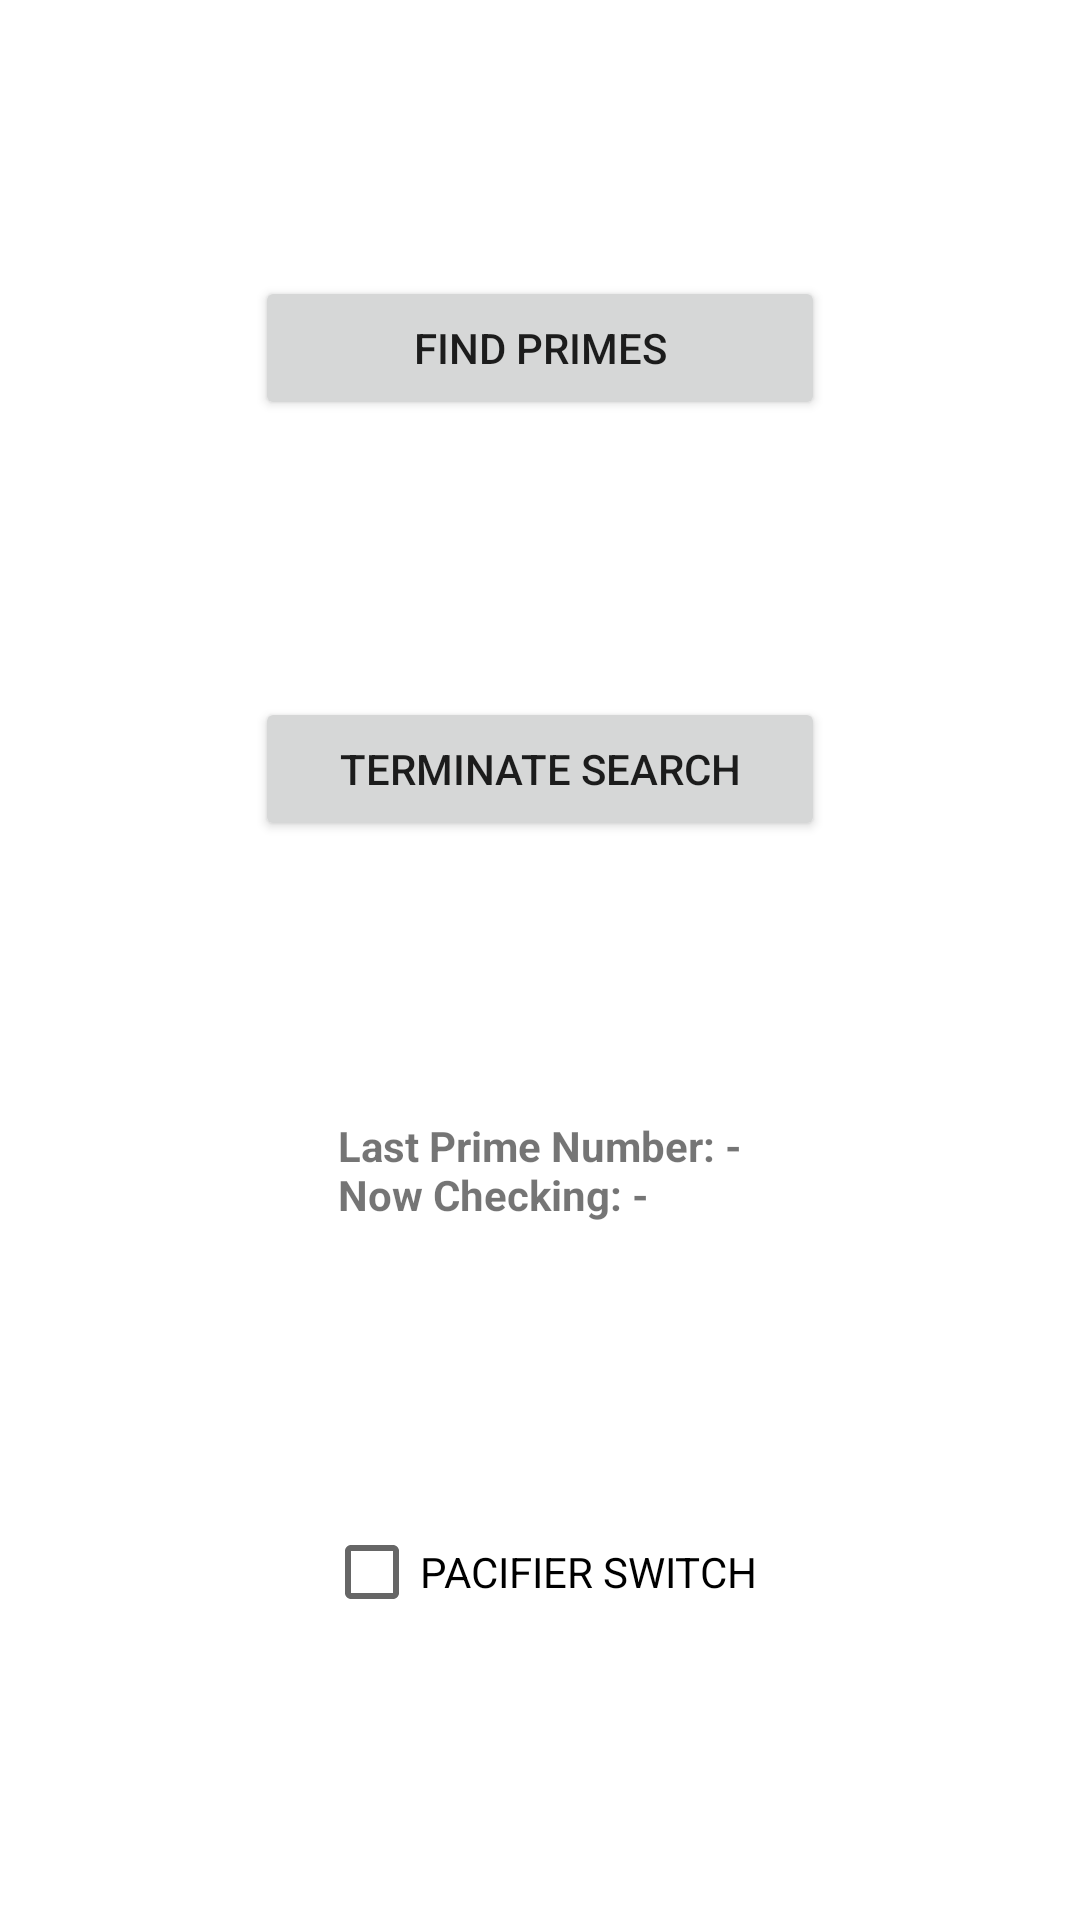

Layout XML and referenced resources for this Android screen:
<!-- AndroidManifest.xml: application theme Theme.NUMAD22Fa_JiazheChen -->
<!-- res/layout/activity_prime_finder.xml -->
<?xml version="1.0" encoding="utf-8"?>
<androidx.constraintlayout.widget.ConstraintLayout xmlns:android="http://schemas.android.com/apk/res/android"
    xmlns:app="http://schemas.android.com/apk/res-auto"
    xmlns:tools="http://schemas.android.com/tools"
    android:layout_width="match_parent"
    android:layout_height="match_parent"
    tools:context=".PrimeFinderActivity">

    <TextView
        android:id="@+id/primeFinderTextView"
        android:layout_width="wrap_content"
        android:layout_height="wrap_content"
        android:layout_marginStart="75dp"
        android:layout_marginEnd="75dp"
        android:text="@string/prime_text"
        android:textStyle="bold"
        app:layout_constraintTop_toBottomOf="@+id/terminateSearchButton"
        app:layout_constraintBottom_toTopOf="@+id/pacifierSwitch"
        app:layout_constraintStart_toStartOf="parent"
        app:layout_constraintEnd_toEndOf="parent" />

    <Button
        android:id="@+id/findPrimeButton"
        android:layout_width="190dp"
        android:layout_height="wrap_content"
        android:layout_marginStart="75dp"
        android:layout_marginEnd="75dp"
        android:text="@string/find_primes"
        app:layout_constraintTop_toTopOf="parent"
        app:layout_constraintBottom_toTopOf="@+id/terminateSearchButton"
        app:layout_constraintStart_toStartOf="parent"
        app:layout_constraintEnd_toEndOf="parent"
        tools:ignore="DuplicateSpeakableTextCheck" />

    <Button
        android:id="@+id/terminateSearchButton"
        android:layout_width="190dp"
        android:layout_height="wrap_content"
        android:layout_marginStart="75dp"
        android:layout_marginEnd="75dp"
        android:text="@string/terminate_search"
        app:layout_constraintTop_toBottomOf="@+id/findPrimeButton"
        app:layout_constraintBottom_toTopOf="@+id/primeFinderTextView"
        app:layout_constraintStart_toStartOf="parent"
        app:layout_constraintEnd_toEndOf="parent"
        tools:ignore="DuplicateSpeakableTextCheck" />

    <CheckBox
        android:id="@+id/pacifierSwitch"
        android:layout_width="wrap_content"
        android:layout_height="wrap_content"
        android:layout_marginStart="75dp"
        android:layout_marginEnd="75dp"
        android:text="@string/pacifier_switch"
        app:layout_constraintTop_toBottomOf="@+id/primeFinderTextView"
        app:layout_constraintBottom_toBottomOf="parent"
        app:layout_constraintStart_toStartOf="parent"
        app:layout_constraintEnd_toEndOf="parent" />

</androidx.constraintlayout.widget.ConstraintLayout>
<!-- resources referenced by this layout -->
<resources>
  <string name="find_primes">FIND PRIMES</string>
  <string name="pacifier_switch">PACIFIER SWITCH</string>
  <string name="prime_text">Last Prime Number: -\nNow Checking: -</string>
  <string name="terminate_search">TERMINATE SEARCH</string>
  <style name="Theme.NUMAD22Fa_JiazheChen" parent="Theme.MaterialComponents.DayNight.DarkActionBar">
          
          <item name="colorPrimary">#113285</item>
          <item name="colorPrimaryVariant">#211E55</item>
          <item name="colorOnPrimary">@color/white</item>
          
          <item name="colorSecondary">@color/teal_200</item>
          <item name="colorSecondaryVariant">@color/teal_700</item>
          <item name="colorOnSecondary">@color/black</item>
          
          <item name="android:statusBarColor" tools:targetApi="l">?attr/colorPrimaryVariant</item>
          
      </style>
  <!-- not gathered from this repository: default colours our renderer supplied (Android Studio template values) -->
  <color name="teal_200">#FF03DAC5</color>
  <color name="teal_700">#FF018786</color>
  <color name="black">#FF000000</color>
  <color name="white">#FFFFFFFF</color>
</resources>
